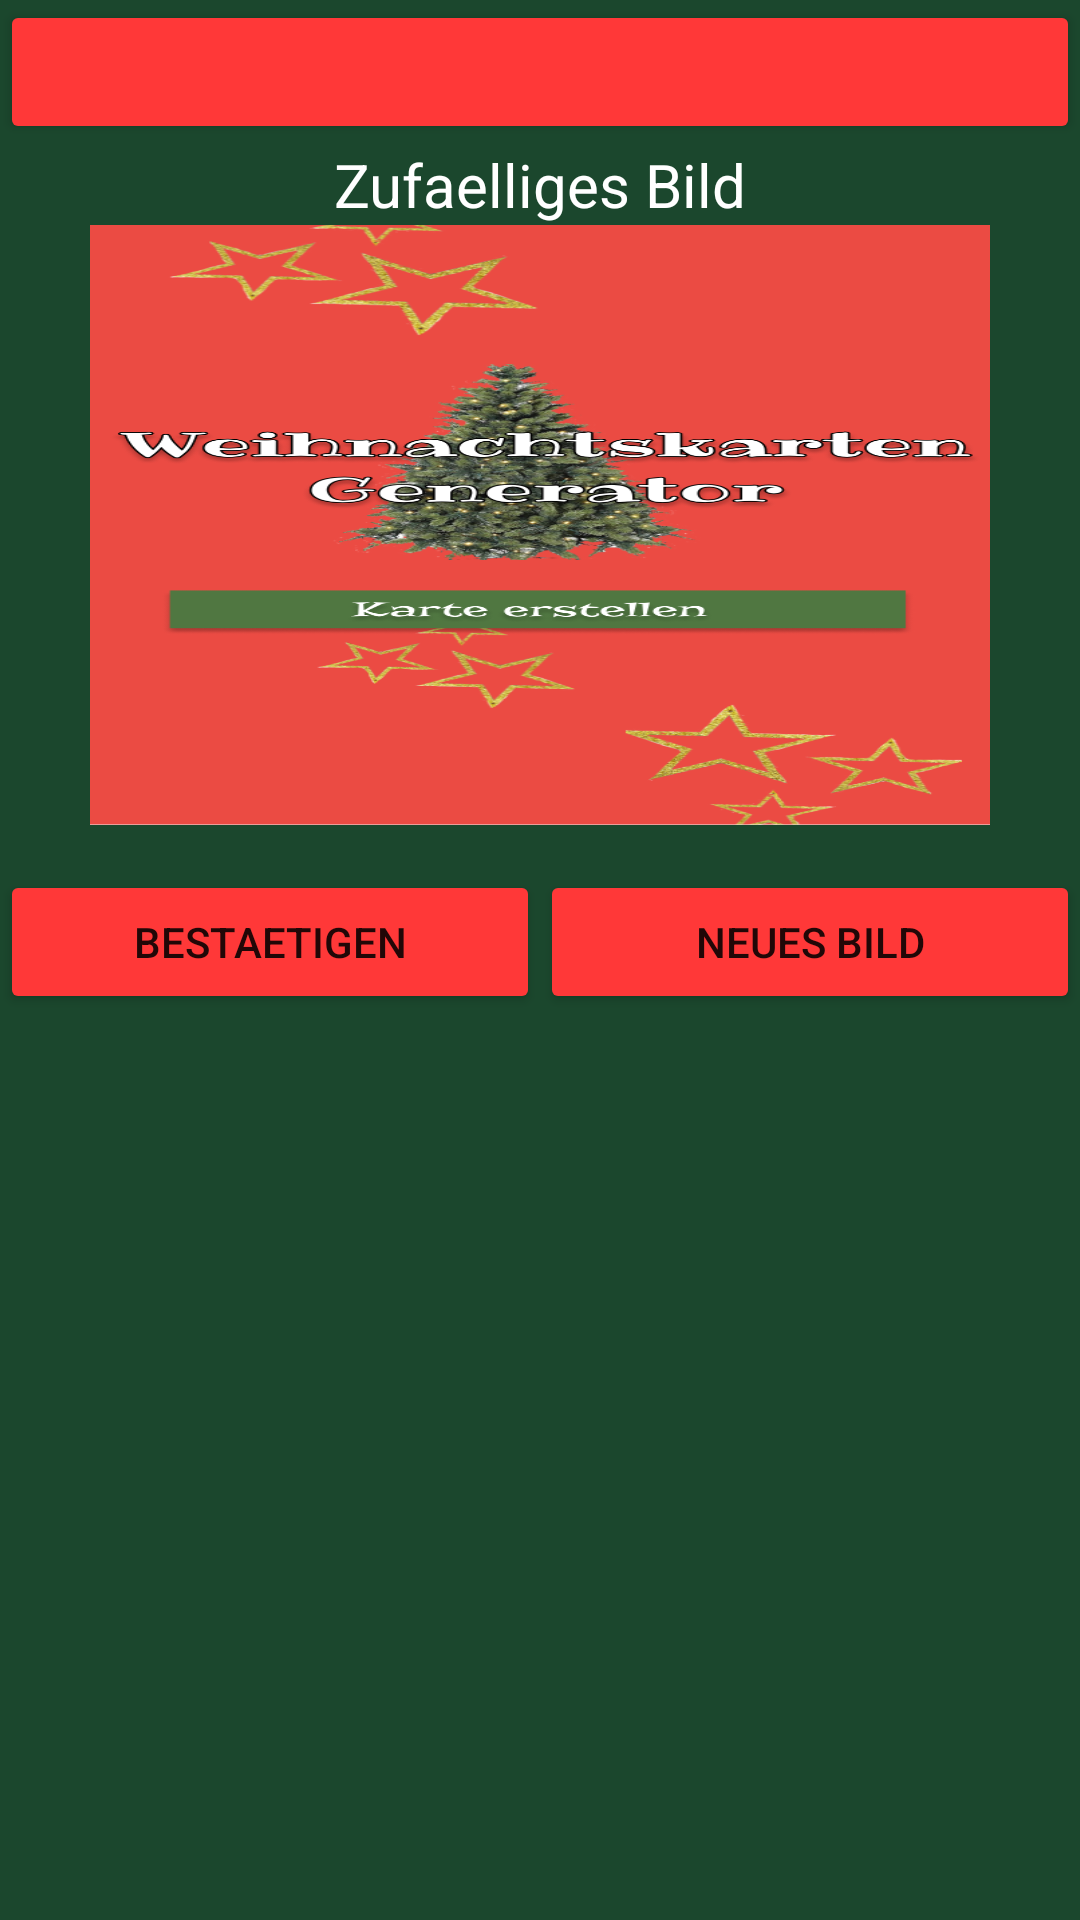

Android layout source for this screen:
<!-- AndroidManifest.xml: application theme Theme.Weihnachtskarten_generator -->
<!-- res/layout/activity_random_picture.xml -->
<?xml version="1.0" encoding="utf-8"?>
<androidx.constraintlayout.widget.ConstraintLayout xmlns:android="http://schemas.android.com/apk/res/android"
    xmlns:app="http://schemas.android.com/apk/res-auto"
    xmlns:tools="http://schemas.android.com/tools"
    android:layout_width="match_parent"
    android:layout_height="match_parent"
    tools:context=".RandomPictureActivity">

    <LinearLayout
        android:layout_width="match_parent"
        android:layout_height="match_parent"
        android:orientation="horizontal">

        <LinearLayout
            android:layout_width="match_parent"
            android:layout_height="match_parent"
            android:orientation="vertical"
            android:background="#1B472D">

            <Button
                android:id="@+id/back"
                android:layout_width="match_parent"
                android:layout_height="wrap_content"
                android:backgroundTint="#FF3838"
                android:drawableLeft="@drawable/arrow_back"/>

            <TextView
                android:id="@+id/randomPictureTitel"
                android:layout_width="match_parent"
                android:layout_height="wrap_content"
                android:gravity="center_horizontal"
                android:text="Zufaelliges Bild"
                android:textColor="#FFFFFF"
                android:textSize="20sp" />

            <ImageView
                android:layout_width="300dp"
                android:layout_height="200dp"
                android:layout_gravity="center_horizontal"
                android:scaleType="fitXY"
                android:src="@drawable/mainbackground" />

            <TableRow
                android:id="@+id/tableRow1"
                android:layout_width="fill_parent"
                android:layout_height="wrap_content"
                android:layout_marginTop="15dp">

                <Button
                    android:id="@+id/confirm"
                    android:layout_width="match_parent"
                    android:layout_height="wrap_content"
                    android:layout_weight="2"
                    android:backgroundTint="#FF3838"
                    android:insetLeft="20dp"
                    android:insetRight="20dp"
                    android:text="Bestaetigen" />

                <Button
                    android:id="@+id/getNewPicture"
                    android:layout_width="match_parent"
                    android:layout_height="wrap_content"
                    android:layout_weight="2"
                    android:backgroundTint="#FF3838"
                    android:insetLeft="20dp"
                    android:insetRight="20dp"
                    android:text="Neues Bild" />
            </TableRow>
        </LinearLayout>
    </LinearLayout>
</androidx.constraintlayout.widget.ConstraintLayout>
<!-- resources referenced by this layout -->
<resources>
  <!-- drawable mainbackground: png bitmap (drawable-v24, 350793 bytes) -->
  <style name="Theme.Weihnachtskarten_generator" parent="Theme.MaterialComponents.DayNight.NoActionBar" />
</resources>
